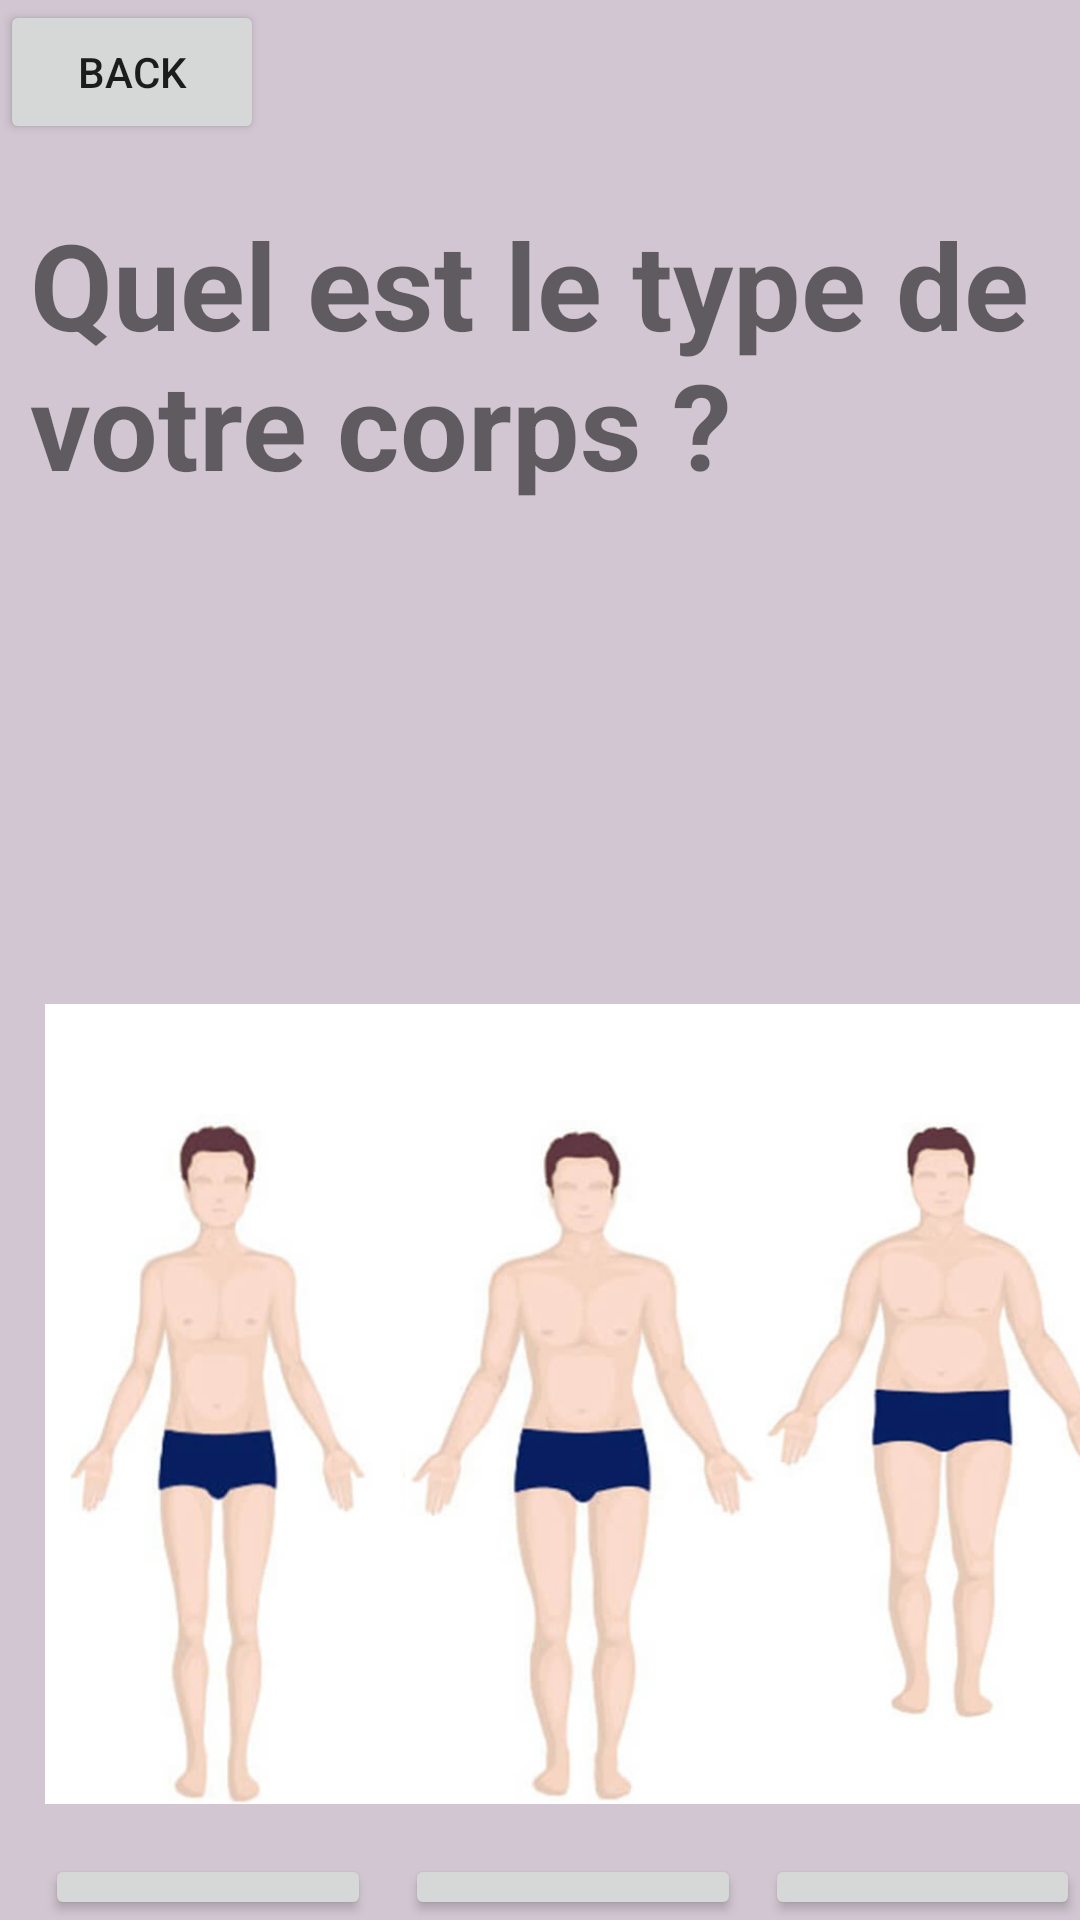

Write the Android layout XML for this screen, with the resource values it uses.
<!-- AndroidManifest.xml: application theme Theme.MiniProjAppMobile -->
<!-- res/layout/activity_taille.xml -->
<?xml version="1.0" encoding="utf-8"?>
<RelativeLayout xmlns:android="http://schemas.android.com/apk/res/android"
    xmlns:app="http://schemas.android.com/apk/res-auto"
    xmlns:tools="http://schemas.android.com/tools"
    android:layout_width="match_parent"
    android:layout_height="match_parent"
    tools:context=".Taille"
    android:background="@drawable/backround4">


    <LinearLayout
        android:layout_width="match_parent"
        android:layout_height="match_parent"
        android:background="#ABAB"
        android:orientation="vertical">
        <Button
            android:layout_width="wrap_content"
            android:layout_height="wrap_content"
            android:text="back"
            android:id="@+id/back4"/>

        <TextView
            android:layout_width="wrap_content"
            android:layout_height="wrap_content"
            android:text="Quel est le type de votre corps ?"
            android:textStyle="bold"
            android:textSize="40dp"
            android:layout_marginLeft="10dp"
            android:layout_marginTop="20dp"/>
        <LinearLayout
            android:layout_width="wrap_content"
            android:layout_height="wrap_content"
            android:orientation="horizontal">

        <LinearLayout
            android:layout_width="wrap_content"
            android:layout_height="wrap_content"
            android:orientation="vertical"
            android:layout_marginTop="150dp"
            android:layout_marginLeft="15dp">

        <ImageView
            android:layout_width="120dp"
            android:layout_height="300dp"
            android:src="@drawable/ectomorph1"/>

        <Button
            android:layout_width="wrap_content"
            android:layout_height="wrap_content"
            android:text="ectomorph"
            android:id="@+id/p"
            android:onClick="GoPage"/>

        </LinearLayout>

        <LinearLayout
            android:layout_width="wrap_content"
            android:layout_height="wrap_content"
            android:orientation="vertical"
            android:layout_marginTop="150dp">

            <ImageView
                android:layout_width="120dp"
                android:layout_height="300dp"
                android:src="@drawable/mesomorph2"/>

            <Button
                android:layout_width="wrap_content"
                android:layout_height="wrap_content"
                android:text="Mesomorph"
                android:id="@+id/m"
                android:onClick="GoPage"/>

        </LinearLayout>

        <LinearLayout
            android:layout_width="wrap_content"
            android:layout_height="wrap_content"
            android:orientation="vertical"
            android:layout_marginTop="150dp">

            <ImageView
                android:layout_width="120dp"
                android:layout_height="300dp"
                android:src="@drawable/endomorph3"/>

            <Button
                android:layout_width="wrap_content"
                android:layout_height="wrap_content"
                android:text="Endomorph"
                android:id="@+id/g"
                android:onClick="GoPage"/>

        </LinearLayout>
        </LinearLayout>


    </LinearLayout>



</RelativeLayout>
<!-- resources referenced by this layout -->
<resources>
  <!-- drawable ectomorph1: jpg bitmap (drawable-v24, 24623 bytes) -->
  <!-- drawable endomorph3: jpg bitmap (drawable-v24, 27594 bytes) -->
  <!-- drawable mesomorph2: jpg bitmap (drawable-v24, 26653 bytes) -->
  <style name="Theme.MiniProjAppMobile" parent="Theme.MaterialComponents.DayNight.DarkActionBar">
          
          <item name="colorPrimary">@color/purple_500</item>
          <item name="colorPrimaryVariant">@color/purple_700</item>
          <item name="colorOnPrimary">@color/white</item>
          
          <item name="colorSecondary">@color/teal_200</item>
          <item name="colorSecondaryVariant">@color/teal_700</item>
          <item name="colorOnSecondary">@color/black</item>
          
          <item name="android:statusBarColor">?attr/colorPrimaryVariant</item>
          
      </style>
  <!-- not gathered from this repository: default colours our renderer supplied (Android Studio template values) -->
  <color name="purple_500">#FF6200EE</color>
  <color name="purple_700">#FF3700B3</color>
  <color name="teal_200">#FF03DAC5</color>
  <color name="teal_700">#FF018786</color>
  <color name="black">#FF000000</color>
  <color name="white">#FFFFFFFF</color>
</resources>
